3-way image classification set "dataset" from GitHub (AicoSchreurs/street-type-classification-yolov8); label vocabulary: fietsstraat, rural road, snelweg.

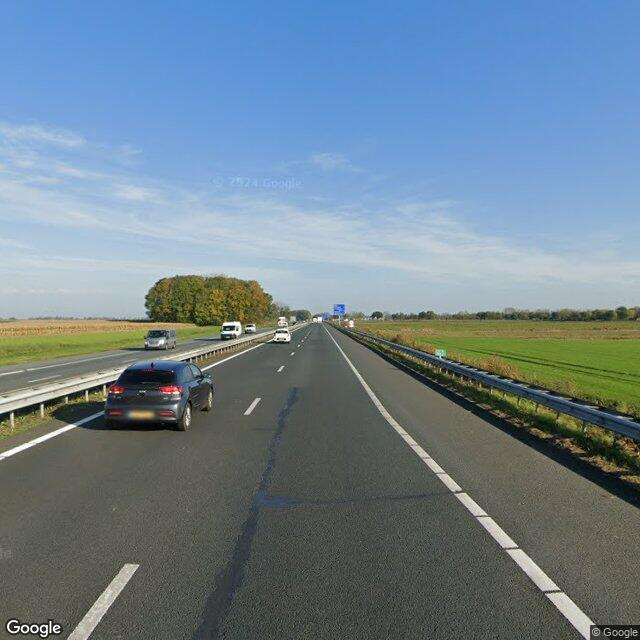
Label: snelweg

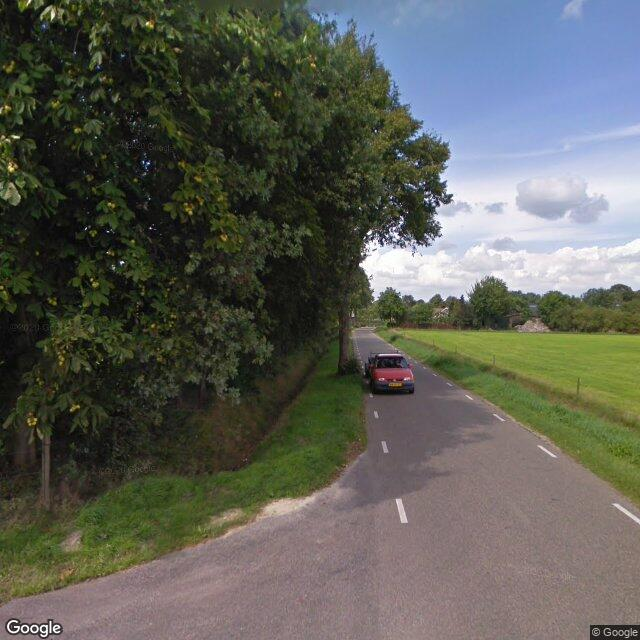
Label: rural road

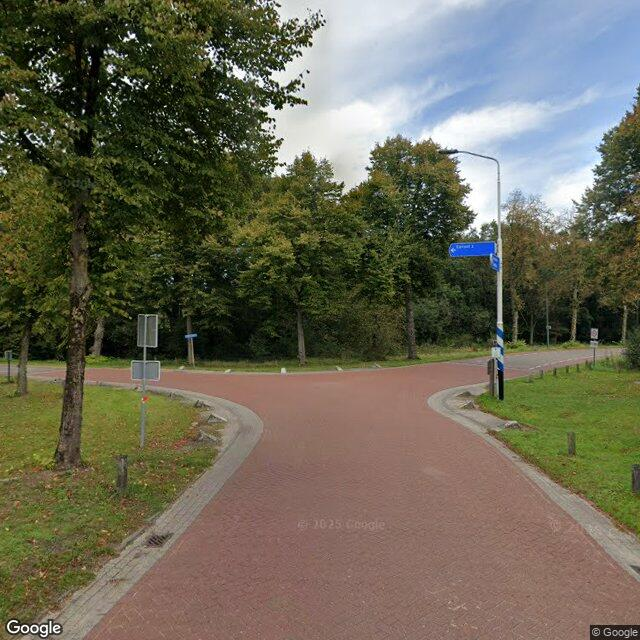
Label: fietsstraat

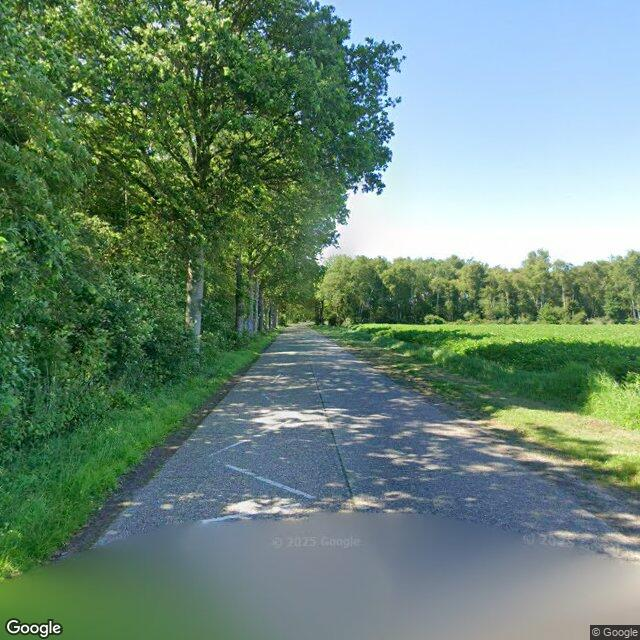
Label: rural road

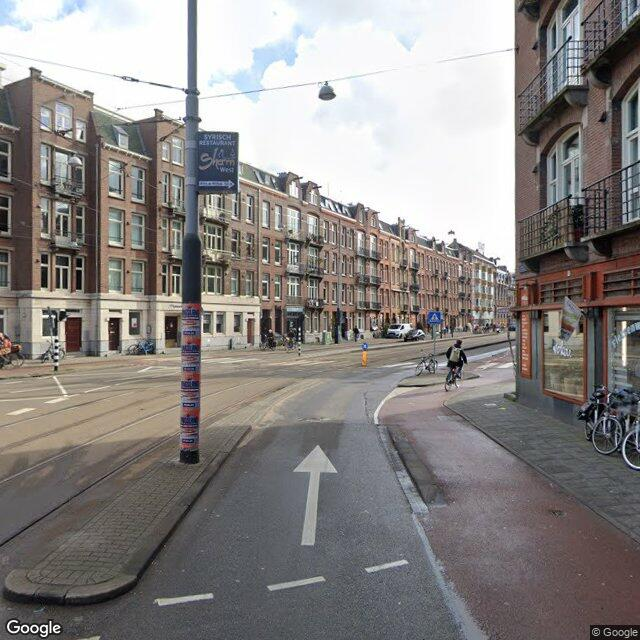
Label: fietsstraat

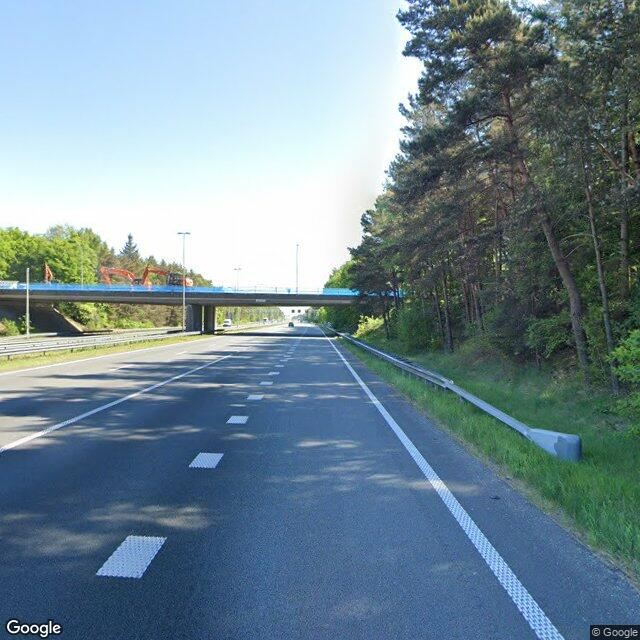
Label: snelweg
